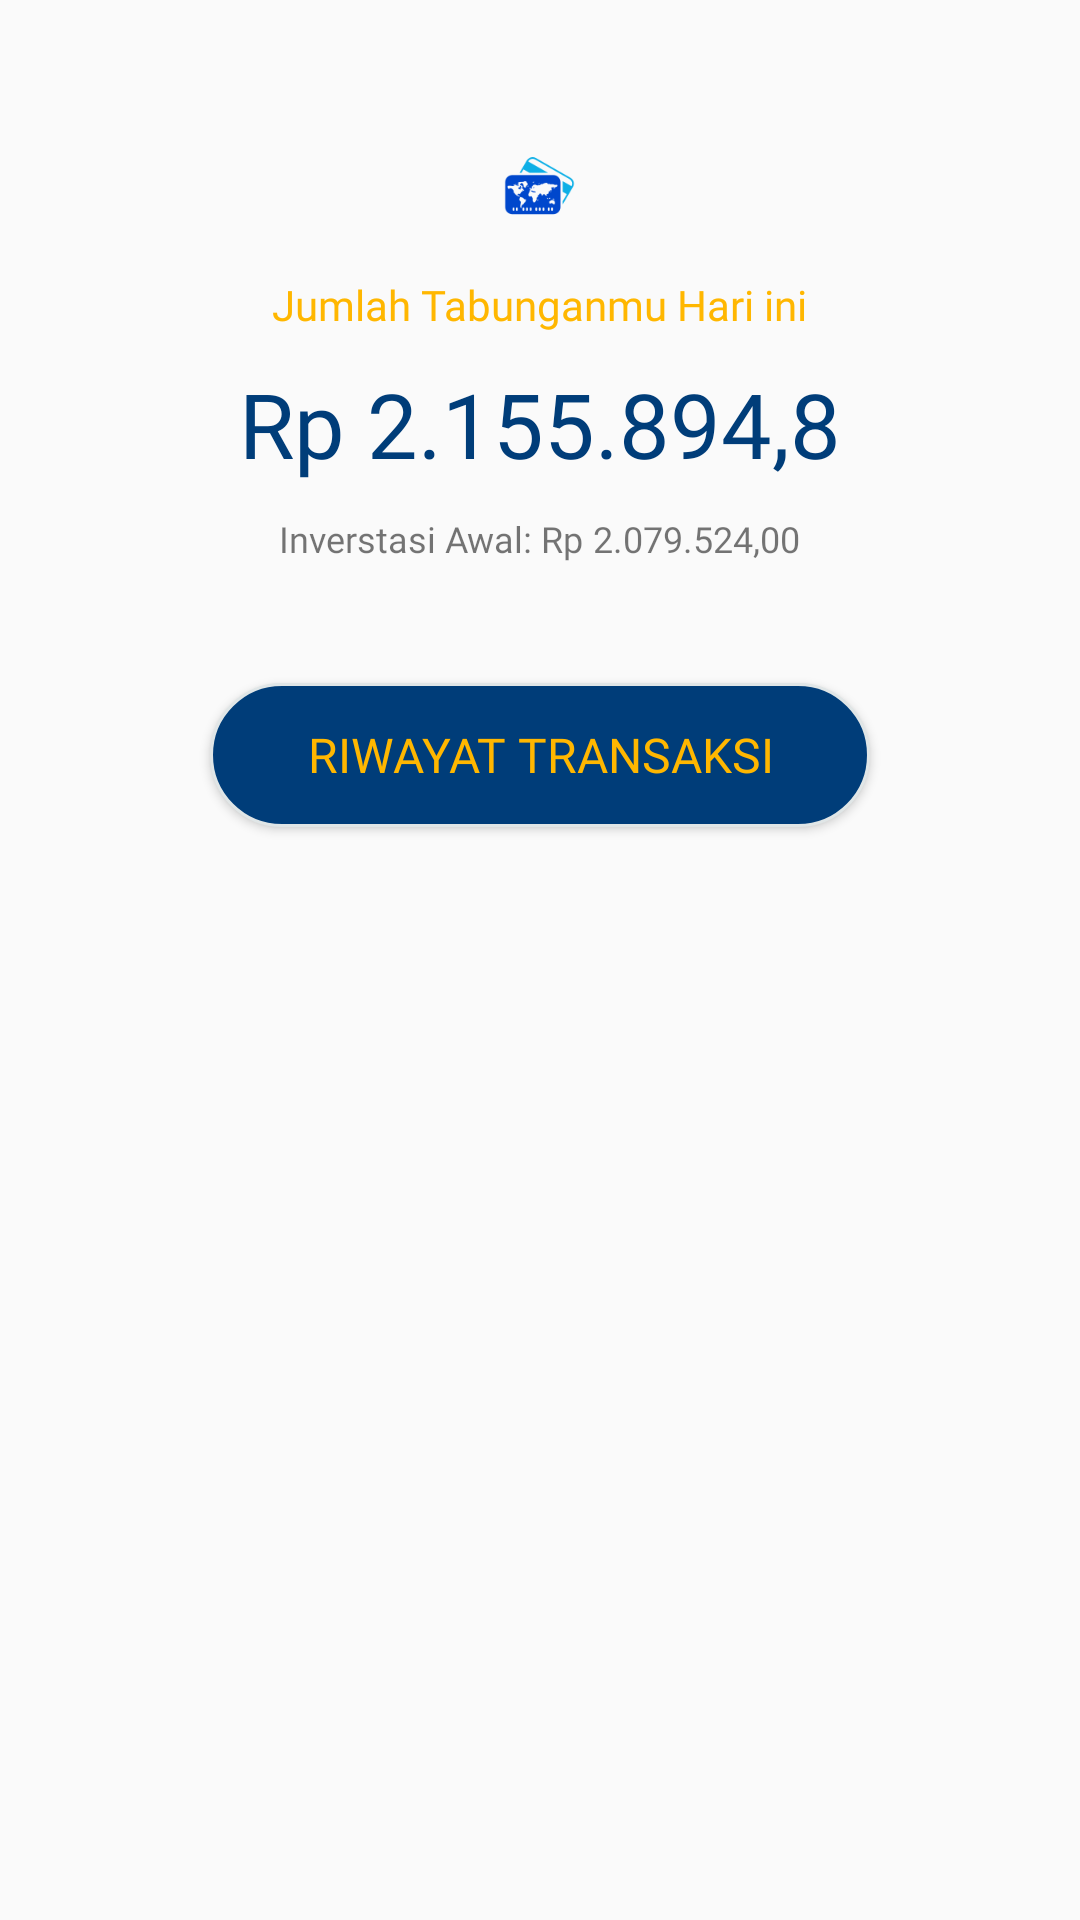

The Android layout XML behind this screen, and the referenced resources:
<!-- AndroidManifest.xml: application theme AppTheme -->
<!-- res/layout/slidereksa.xml -->
<?xml version="1.0" encoding="utf-8"?>
<android.support.constraint.ConstraintLayout xmlns:android="http://schemas.android.com/apk/res/android"
    xmlns:tools="http://schemas.android.com/tools"
    android:layout_width="match_parent"
    android:layout_height="match_parent"
    xmlns:app="http://schemas.android.com/apk/res-auto">
    <LinearLayout
        android:layout_width="match_parent"
        android:layout_height="wrap_content"
        android:gravity="center"
        android:padding="50dp"
        android:orientation="vertical"
        tools:ignore="MissingConstraints">
        <ImageView
            android:layout_width="24dp"
            android:layout_height="24dp"
            android:id="@+id/gambar"
            android:src="@drawable/card"/>
        <TextView
            android:layout_width="wrap_content"
            android:layout_marginTop="18dp"
            android:text="Jumlah Tabunganmu Hari ini"
            android:textColor="@color/colorkuning"
            android:id="@+id/judul"
            android:textSize="14sp"
            android:fontFamily="@font/myriadprosemibold"
            android:layout_height="wrap_content" />
        <LinearLayout
            android:layout_width="wrap_content"
            android:layout_height="wrap_content"
            android:layout_marginTop="10dp">
            <TextView
                android:layout_width="wrap_content"
                android:layout_height="wrap_content"
                android:text="Rp 2.155.894,8"
                android:id="@+id/hai"
                android:fontFamily="@font/myriadprosemibold"
                android:textSize="30sp"
                android:textColor="@color/colorPrimary"/>
        </LinearLayout>
        <LinearLayout
            android:layout_width="wrap_content"
            android:layout_height="wrap_content">
            <TextView
                android:layout_width="wrap_content"
                android:layout_marginTop="10dp"
                android:text="Inverstasi Awal: Rp "
                android:textSize="12sp"
                android:fontFamily="@font/myriadproregular"
                android:layout_height="wrap_content" />
            <TextView
                android:layout_width="wrap_content"
                android:layout_marginTop="10dp"
                android:text="2.079.524,00"
                android:textSize="12sp"
                android:id="@+id/investasi"
                android:fontFamily="@font/myriadproregular"
                android:layout_height="wrap_content" />
        </LinearLayout>
        <Button
            android:layout_width="match_parent"
            android:layout_height="wrap_content"
            android:layout_marginTop="40dp"
            android:text="Riwayat Transaksi"
            android:layout_marginLeft="20dp"
            android:layout_marginRight="20dp"
            android:textSize="16sp"
            android:id="@+id/btn_go"
            android:fontFamily="@font/myriadprobold"
            android:textColor="@color/colorkuning"
            android:layout_marginBottom="20dp"
            android:background="@drawable/roundedbtn"/>
        <LinearLayout
            android:layout_width="match_parent"
            android:layout_height="wrap_content"></LinearLayout>
    </LinearLayout>

</android.support.constraint.ConstraintLayout>
<!-- resources referenced by this layout -->
<resources>
  <color name="colorPrimary">#003D79</color>
  <color name="colorkuning">#FFB700</color>
  <!-- drawable card: png bitmap (drawable-hdpi, 2271 bytes) -->
  <!-- drawable roundedbtn (drawable) -->
  <?xml version="1.0" encoding="utf-8"?>
  <shape xmlns:android="http://schemas.android.com/apk/res/android" >
      <stroke
          android:width="1dp"
          android:color="@color/colorsilver" />
  
      <solid android:color="@color/colorPrimary" />
  
      <padding
          android:left="1dp"
          android:right="1dp"
          android:bottom="1dp"
          android:top="1dp" />
  
      <corners android:radius="100dp" />
  </shape>
  <style name="AppTheme" parent="Theme.AppCompat.Light.DarkActionBar">
          
          <item name="colorPrimary">@color/colorPrimary</item>
          <item name="colorPrimaryDark">@color/colorPrimaryDark</item>
          <item name="colorAccent">@color/colorAccent</item>
          <item name="android:homeAsUpIndicator">@drawable/back</item>
      </style>
  <color name="colorsilver">#e0e6e7</color>
  <color name="colorPrimaryDark">#00574B</color>
  <color name="colorAccent">#D81B60</color>
  <!-- drawable back: png bitmap (drawable-hdpi, 622 bytes) -->
</resources>
